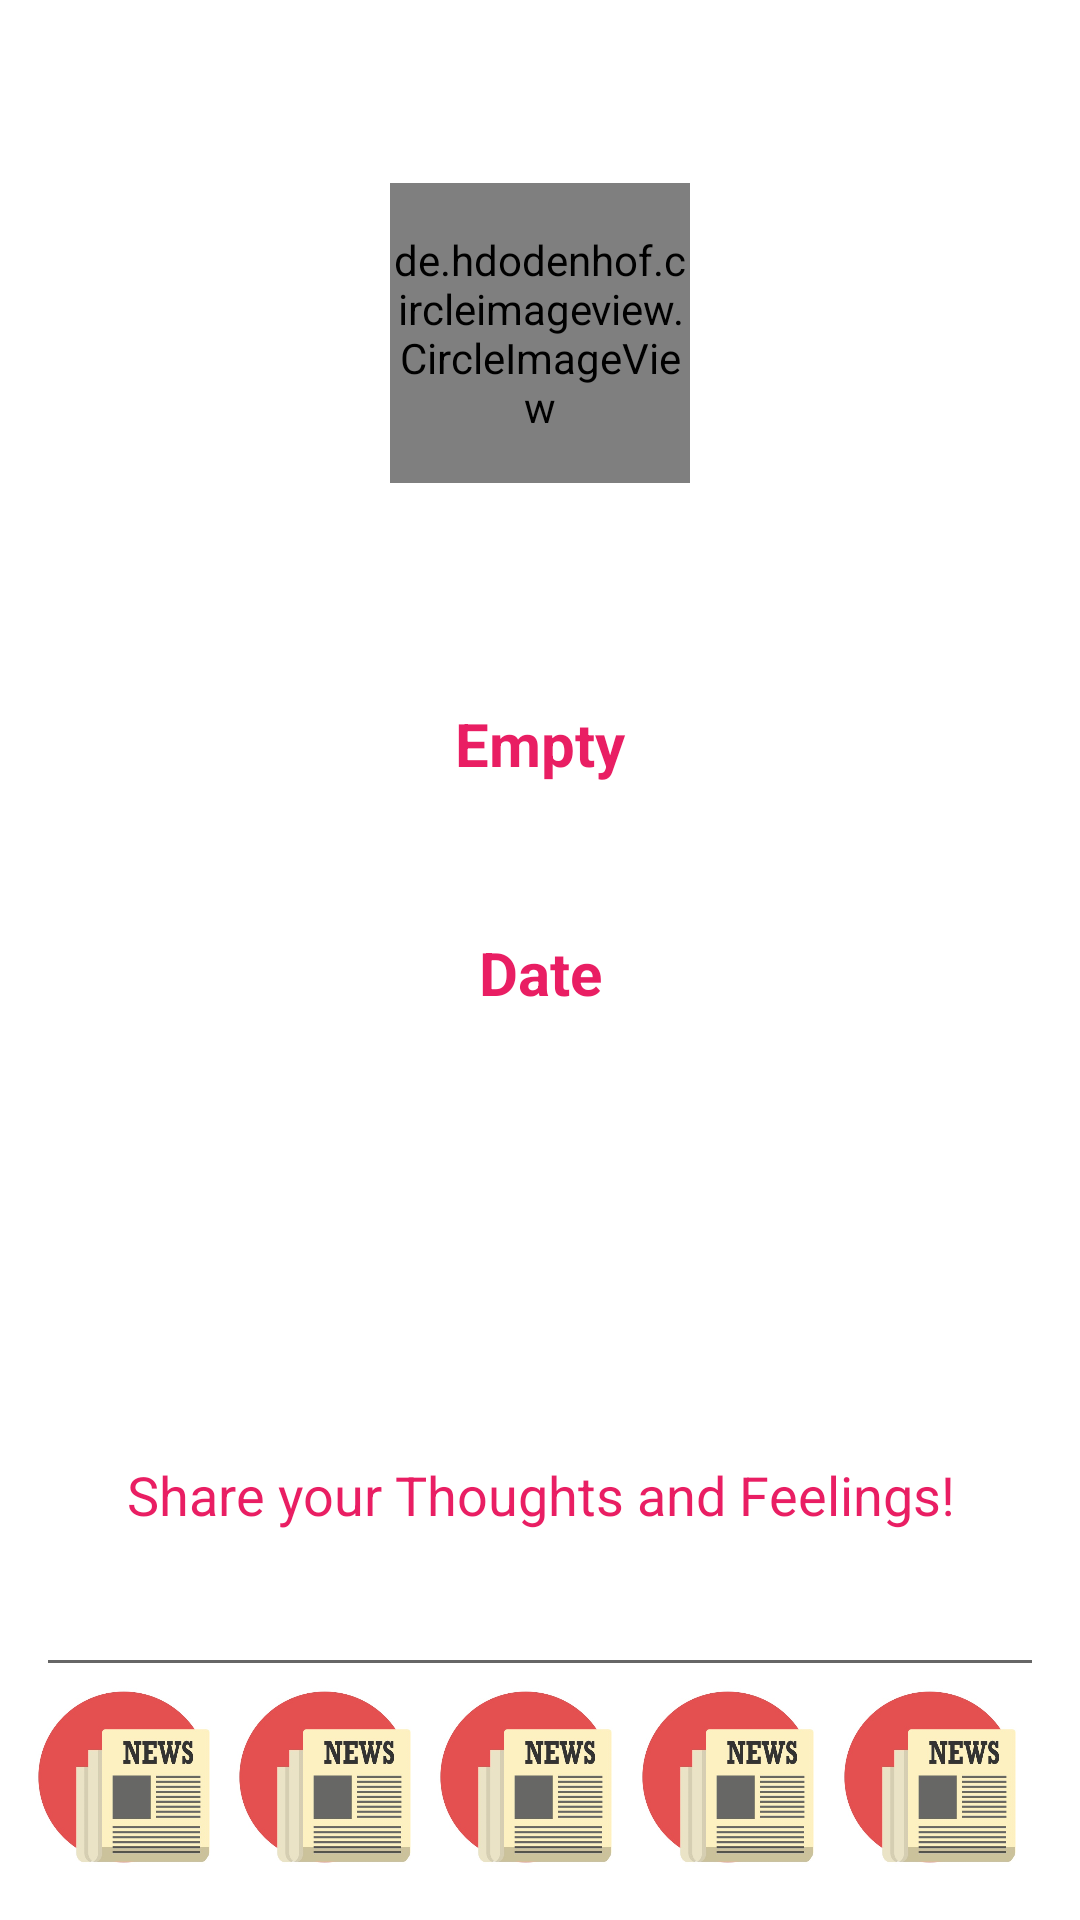

The Android layout XML behind this screen, and the referenced resources:
<!-- AndroidManifest.xml: activity theme AppTheme -->
<!-- res/layout/activity_modify_diary.xml -->
<?xml version="1.0" encoding="utf-8"?>
<ScrollView android:id="@+id/scrollView"
    android:layout_width="match_parent"
    android:layout_height="match_parent"
    android:fillViewport="true"
    xmlns:android="http://schemas.android.com/apk/res/android">
<LinearLayout xmlns:android="http://schemas.android.com/apk/res/android"
    xmlns:tools="http://schemas.android.com/tools"
    android:layout_width="match_parent"
    android:layout_height="match_parent"
    android:padding="12dp"
    android:orientation="vertical"
    android:background="#fff"
    tools:context="prof.mo.ed.journal.prof.mo.ed.journal.ModifyDiaryActivity">
    <LinearLayout
        android:orientation="vertical"
        android:layout_width="match_parent"
        android:layout_height="wrap_content"
        android:layout_weight="1">
        <LinearLayout
            android:gravity="center_horizontal|center_vertical"
            android:layout_width="match_parent"
            android:layout_height="wrap_content"
            android:layout_weight="1">
                <de.hdodenhof.circleimageview.CircleImageView
                    android:id="@+id/ProfileImage_header_Post"
                    android:layout_width="100dp"
                    android:layout_height="100dp"
                    android:src="@drawable/news" />
        </LinearLayout>
        <LinearLayout
            android:orientation="vertical"
            android:layout_width="match_parent"
            android:layout_height="wrap_content"
            android:layout_weight="1">
            <TextView
                android:id="@+id/txtProfileOwner_Posts"
                android:textColor="@color/primary"
                android:textSize="20sp"
                android:textStyle="bold"
                android:gravity="center_horizontal|center_vertical"
                android:text="Empty"
                android:layout_width="match_parent"
                android:layout_height="wrap_content"
                android:layout_weight="1"/>
            <TextView
                android:id="@+id/txtDiaryDate"
                android:textColor="@color/primary"
                android:textSize="20sp"
                android:textStyle="bold"
                android:gravity="center_horizontal|center_vertical"
                android:text="Date"
                android:layout_width="match_parent"
                android:layout_height="wrap_content"
                android:layout_weight="1"/>
        </LinearLayout>
    </LinearLayout>
    <LinearLayout
        android:layout_width="match_parent"
        android:layout_height="wrap_content"
        android:layout_weight="0.25">
        <TextView
            android:textColor="@color/primary_dark"
            android:textStyle="bold"
            android:gravity="left|center_vertical"
            android:id="@+id/txt_status"
            android:textSize="12sp"
            android:layout_width="0dp"
            android:layout_weight="1"
            android:layout_height="wrap_content" />
        <LinearLayout
            android:layout_width="0dp"
            android:layout_weight="1"
            android:layout_height="wrap_content">
            <ImageView
                android:id="@+id/img_status"
                android:layout_width="20dp"
                android:layout_height="20dp" />
        </LinearLayout>
    </LinearLayout>
    <LinearLayout
        android:orientation="vertical"
        android:layout_width="match_parent"
        android:layout_height="0dp"
        android:layout_weight="1">
        <EditText
            android:id="@+id/txt_shareideas"
            android:hint="@string/Post_hint"
            android:textColor="@color/primary"
            android:textColorHint="@color/primary"
            android:lines="14"
            android:minLines="10"
            android:gravity="center_vertical|center_horizontal"
            android:maxLines="14"
            android:inputType="textMultiLine"
            android:layout_width="match_parent"
            android:layout_height="0dp"
            android:layout_weight="2"
            android:scrollbars="vertical" />
        <LinearLayout
            android:orientation="horizontal"
            android:layout_width="match_parent"
            android:layout_weight="1"
            android:layout_height="0dp">
            <LinearLayout
                android:layout_width="0dp"
                android:layout_height="match_parent"
                android:layout_weight="1">
                <ImageView
                    android:id="@+id/img_happy"
                    android:layout_width="60dp"
                    android:src="@drawable/news"
                    android:layout_height="60dp" />
            </LinearLayout>
            <LinearLayout
                android:layout_width="0dp"
                android:layout_height="match_parent"
                android:layout_weight="1">
                <ImageView
                    android:id="@+id/img_sad"
                    android:src="@drawable/news"
                    android:layout_width="60dp"
                    android:layout_height="60dp" />
            </LinearLayout>
            <LinearLayout
                android:layout_width="0dp"
                android:layout_height="match_parent"
                android:layout_weight="1">
                <ImageView
                    android:id="@+id/img_angry"
                    android:src="@drawable/news"
                    android:layout_width="60dp"
                    android:layout_height="60dp" />
            </LinearLayout>
            <LinearLayout
                android:layout_width="0dp"
                android:layout_height="match_parent"
                android:layout_weight="1">
                <ImageView
                    android:id="@+id/optimistic"
                    android:src="@drawable/news"
                    android:layout_width="60dp"
                    android:layout_height="60dp" />
            </LinearLayout>
            <LinearLayout
                android:layout_width="0dp"
                android:layout_height="match_parent"
                android:layout_weight="1">
                <ImageView
                    android:id="@+id/img_crying"
                    android:src="@drawable/news"
                    android:layout_width="60dp"
                    android:layout_height="60dp" />
            </LinearLayout>
        </LinearLayout>
    </LinearLayout>
</LinearLayout>
</ScrollView>
<!-- resources referenced by this layout -->
<resources>
  <color name="primary">#E91E63</color>
  <color name="primary_dark">#C2185B</color>
  <!-- drawable news: jpg bitmap (drawable, 41367 bytes) -->
  <string name="Post_hint">Share your Thoughts and Feelings!</string>
  <style name="AppTheme" parent="Theme.AppCompat.Light.DarkActionBar">
          
          <item name="colorPrimary">@color/primary_dark</item>
          <item name="colorPrimaryDark">@color/primary_dark</item>
          <item name="colorAccent">@color/primary_dark</item>
      </style>
</resources>
